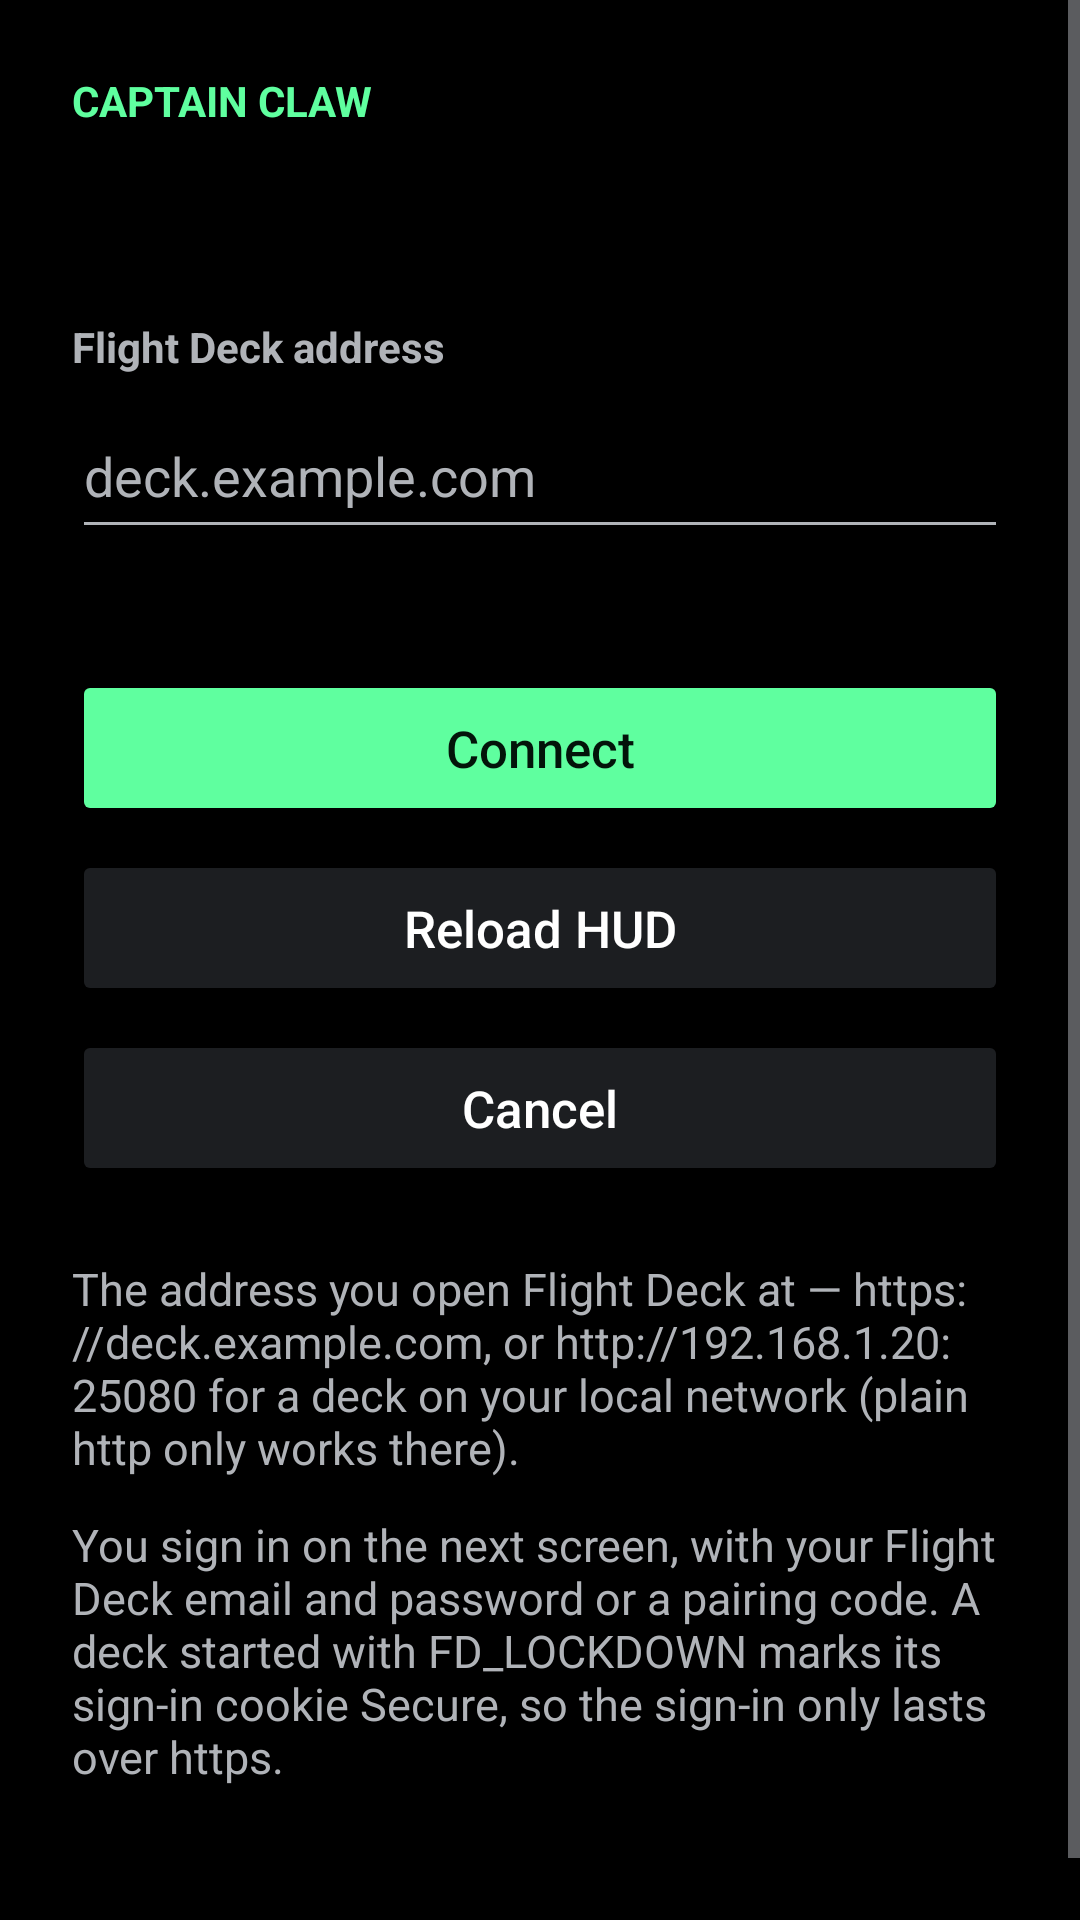

The Android layout XML behind this screen, and the referenced resources:
<!-- AndroidManifest.xml: application theme Theme.Hud -->
<!-- res/layout/activity_settings.xml -->
<?xml version="1.0" encoding="utf-8"?>
<ScrollView xmlns:android="http://schemas.android.com/apk/res/android"
    android:id="@+id/settings_root"
    android:layout_width="match_parent"
    android:layout_height="match_parent"
    android:background="@color/bg"
    android:fillViewport="true">

    <LinearLayout
        android:layout_width="match_parent"
        android:layout_height="wrap_content"
        android:orientation="vertical"
        android:padding="24dp">

        <TextView
            android:layout_width="wrap_content"
            android:layout_height="wrap_content"
            android:text="@string/app_name"
            android:textAllCaps="true"
            android:textColor="@color/accent"
            android:textSize="14sp"
            android:textStyle="bold" />

        <TextView
            android:id="@+id/settings_title"
            android:layout_width="match_parent"
            android:layout_height="wrap_content"
            android:layout_marginTop="4dp"
            android:layout_marginBottom="24dp"
            android:textColor="@color/text"
            android:textSize="26sp"
            android:textStyle="bold" />

        <TextView
            android:layout_width="wrap_content"
            android:layout_height="wrap_content"
            android:labelFor="@+id/deck_url"
            android:text="@string/deck_label"
            android:textColor="@color/text_dim"
            android:textSize="14sp"
            android:textStyle="bold" />

        <EditText
            android:id="@+id/deck_url"
            android:layout_width="match_parent"
            android:layout_height="wrap_content"
            android:layout_marginTop="6dp"
            android:hint="@string/deck_hint"
            android:imeOptions="actionGo"
            android:importantForAutofill="no"
            android:inputType="textUri"
            android:minHeight="52dp"
            android:singleLine="true"
            android:textColor="@color/text"
            android:textColorHint="@color/text_dim"
            android:textSize="18sp" />

        <TextView
            android:id="@+id/status"
            android:layout_width="match_parent"
            android:layout_height="wrap_content"
            android:layout_marginTop="8dp"
            android:textSize="15sp" />

        <Button
            android:id="@+id/connect"
            style="@style/Hud.Button.Primary"
            android:layout_width="match_parent"
            android:layout_height="wrap_content"
            android:layout_marginTop="12dp"
            android:text="@string/connect" />

        <Button
            android:id="@+id/reload"
            style="@style/Hud.Button"
            android:layout_width="match_parent"
            android:layout_height="wrap_content"
            android:layout_marginTop="8dp"
            android:text="@string/reload" />

        <Button
            android:id="@+id/cancel"
            style="@style/Hud.Button"
            android:layout_width="match_parent"
            android:layout_height="wrap_content"
            android:layout_marginTop="8dp"
            android:text="@string/cancel" />

        <TextView
            android:layout_width="match_parent"
            android:layout_height="wrap_content"
            android:layout_marginTop="24dp"
            android:text="@string/deck_help"
            android:textColor="@color/text_dim"
            android:textSize="15sp" />

        <TextView
            android:layout_width="match_parent"
            android:layout_height="wrap_content"
            android:layout_marginTop="12dp"
            android:text="@string/signin_note"
            android:textColor="@color/text_dim"
            android:textSize="15sp" />

        <TextView
            android:id="@+id/version"
            android:layout_width="match_parent"
            android:layout_height="wrap_content"
            android:layout_marginTop="24dp"
            android:textColor="@color/text_dim"
            android:textSize="13sp" />
    </LinearLayout>
</ScrollView>
<!-- resources referenced by this layout -->
<resources>
  <color name="accent">#5FFF9F</color>
  <color name="bg">#000000</color>
  <color name="text">#FFFFFF</color>
  <color name="text_dim">#B0B3B8</color>
  <string name="app_name">Captain Claw</string>
  <string name="cancel">Cancel</string>
  <string name="connect">Connect</string>
  <string name="deck_help">The address you open Flight Deck at — https://deck.example.com, or http://192.168.1.20:25080 for a deck on your local network (plain http only works there).</string>
  <string name="deck_hint">deck.example.com</string>
  <string name="deck_label">Flight Deck address</string>
  <string name="reload">Reload HUD</string>
  <string name="signin_note">You sign in on the next screen, with your Flight Deck email and password or a pairing code. A deck started with FD_LOCKDOWN marks its sign-in cookie Secure, so the sign-in only lasts over https.</string>
  <style name="Hud.Button" parent="android:Widget.Material.Button">
          <item name="android:minHeight">52dp</item>
          <item name="android:textAllCaps">false</item>
          <item name="android:textSize">17sp</item>
          <item name="android:textColor">@color/text</item>
          <item name="android:backgroundTint">@color/surface</item>
      </style>
  <style name="Hud.Button.Primary">
          <item name="android:textColor">@color/accent_ink</item>
          <item name="android:backgroundTint">@color/accent</item>
      </style>
  <style name="Theme.Hud" parent="android:Theme.Material.NoActionBar">
          <item name="android:windowBackground">@color/bg</item>
          <item name="android:colorBackground">@color/bg</item>
          <item name="android:colorAccent">@color/accent</item>
          <item name="android:colorPrimary">@color/bg</item>
          <item name="android:textColorPrimary">@color/text</item>
          <item name="android:textColorSecondary">@color/text_dim</item>
      </style>
  <color name="surface">#1C1E21</color>
  <color name="accent_ink">#03140A</color>
</resources>
